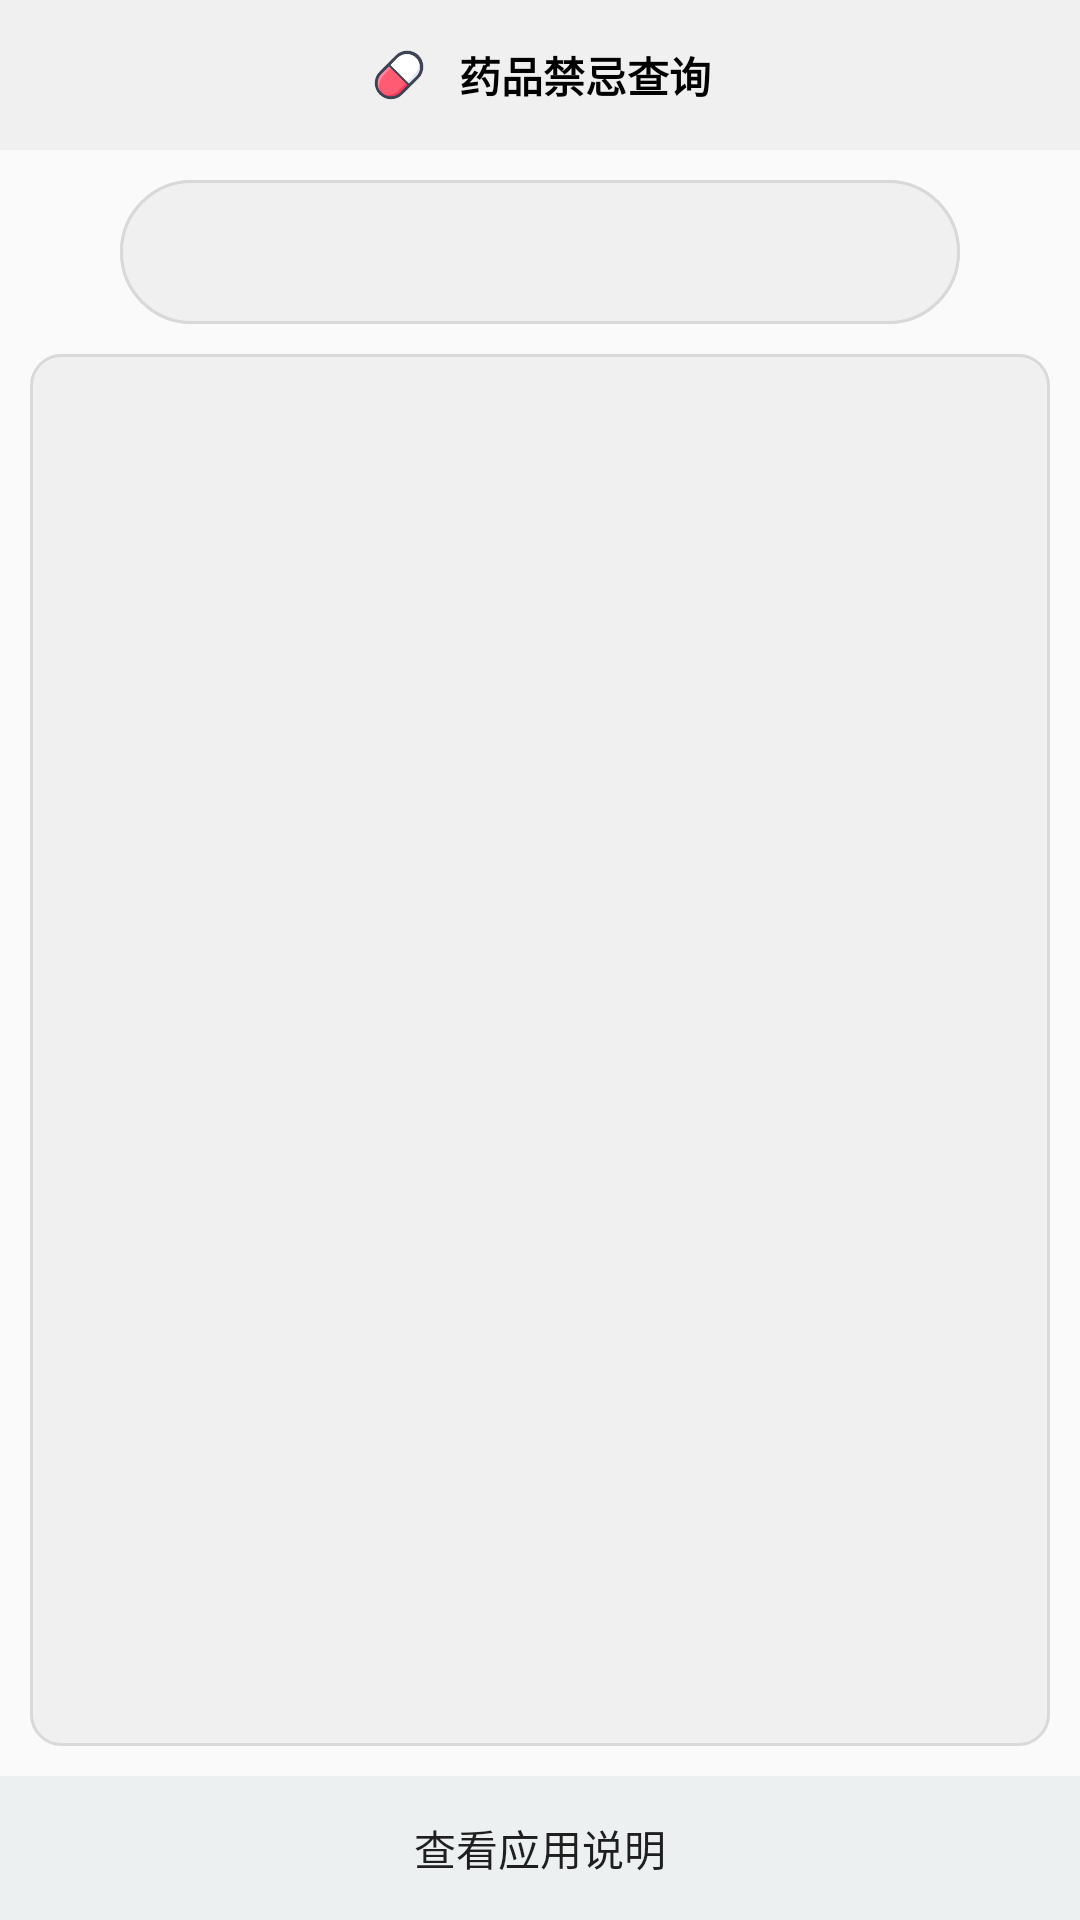

This screen was rendered from an Android layout file. Write that file and the resources it references.
<!-- AndroidManifest.xml: application theme AppTheme -->
<!-- res/layout/activity_list_all.xml -->
<RelativeLayout xmlns:android="http://schemas.android.com/apk/res/android"
    xmlns:app="http://schemas.android.com/apk/res-auto"
    xmlns:tools="http://schemas.android.com/tools"
    android:layout_width="match_parent"
    android:layout_height="match_parent"
    android:orientation="vertical"
    tools:context=".activity.interaction.ListAllActivity">
    <RelativeLayout
        android:layout_width="match_parent"
        android:layout_height="match_parent"
        android:layout_above="@id/footer_all_interaction"
        android:layout_below="@id/header_all_interaction">

        <LinearLayout
            android:layout_width="match_parent"
            android:id="@+id/my_list_linear"
            android:layout_height="wrap_content"
            android:layout_centerHorizontal="true"
            android:layout_gravity="center"
            android:background="@drawable/searchview_line"
            android:layout_marginTop="10dp"
            android:layout_marginHorizontal="40dp"
            android:orientation="horizontal">

            <SearchView
                android:id="@+id/sv"
                android:layout_width="match_parent"
                android:layout_height="match_parent"
                android:queryBackground="@null"
                android:searchIcon="@null"
                android:showDividers="none"
                android:submitBackground="@null"
                android:background="@drawable/searchview_line"
                android:layout_gravity="center"></SearchView>
        </LinearLayout>

        <LinearLayout
            android:layout_height="match_parent"
            android:layout_width="match_parent"
            android:layout_below="@+id/my_list_linear"
            android:layout_marginTop="10dp"
            android:layout_marginBottom="10dp"
            android:layout_marginHorizontal="10dp"
            android:background="@drawable/listall_circle"
            android:orientation="vertical">

            <ListView
                android:id="@+id/listView_medicine"
                android:background="@drawable/listall_circle"
                android:layout_width="match_parent"
                android:layout_height="wrap_content">

            </ListView>

        </LinearLayout>

    </RelativeLayout>


    <RelativeLayout
        android:id="@+id/header_all_interaction"
        android:layout_width="match_parent"
        android:layout_height="50dp"
        android:layout_alignParentTop="true"
        android:background="@color/commonbackground"


        android:gravity="center">

        <ImageView
            android:id="@+id/iv_list_all"
            android:layout_width="20dp"
            android:layout_height="20dp"
            android:layout_margin="5dp"
            android:layout_centerVertical="true"
            android:layout_toLeftOf="@id/tv_interaction_head"
            android:src="@mipmap/icon"/>

        <TextView
            android:id="@+id/tv_interaction_head"
            android:layout_width="wrap_content"
            android:layout_height="wrap_content"
            android:layout_centerVertical="true"
            android:layout_centerHorizontal="true"
            android:layout_margin="5dp"
            android:textColor="#000"
            android:textStyle="bold"
            android:text="药品禁忌查询" />



    </RelativeLayout>

    
    <RelativeLayout
        android:id="@+id/footer_all_interaction"
        android:layout_width="match_parent"
        android:layout_height="wrap_content"
        android:layout_alignParentBottom="true"
        android:background="#6AED83"
        android:gravity="center">

        <Button
            android:id="@+id/new_inform_button"
            android:layout_width="match_parent"
            android:layout_height="wrap_content"
            android:layout_gravity="center"
            android:background="#ECF0F1"
            android:layout_centerHorizontal="true"
            android:onClick="checkInstruction"
            android:text="查看应用说明"
            tools:ignore="OnClick" />
    </RelativeLayout>


</RelativeLayout>
<!-- resources referenced by this layout -->
<resources>
  <color name="commonbackground">#F1F0f0</color>
  <!-- drawable listall_circle (drawable-v24) -->
  <?xml version="1.0" encoding="utf-8"?>
  <shape xmlns:android="http://schemas.android.com/apk/res/android"
      android:shape="rectangle" >
  
      
      <corners android:radius="10dp" />
  
      
      <solid android:color="@color/commonbackground" />
  
      
      <stroke
          android:width="1dp"
          android:color="#d9d9d9" />
  
  </shape>
  <!-- drawable searchview_line (drawable-v24) -->
  <?xml version="1.0" encoding="utf-8"?>
  <shape xmlns:android="http://schemas.android.com/apk/res/android"
      android:shape="rectangle" >
  
      
      <corners android:radius="50dp" />
  
      
      <solid android:color="@color/commonbackground" />
  
      
      <stroke
          android:width="1dp"
          android:color="#d9d9d9" />
  
  </shape>
  <!-- mipmap icon: png bitmap (mipmap-xxhdpi, 4932 bytes) -->
  <style name="AppTheme" parent="Theme.AppCompat.Light.NoActionBar">
          
          <item name="colorPrimary">@color/colorPrimary</item>
          <item name="colorPrimaryDark">@color/colorPrimaryDark</item>
          <item name="colorAccent">@color/colorAccent</item>
      </style>
  <color name="colorPrimary">#696969</color>
  <color name="colorPrimaryDark">#696969</color>
  <color name="colorAccent">#3366ff</color>
</resources>
